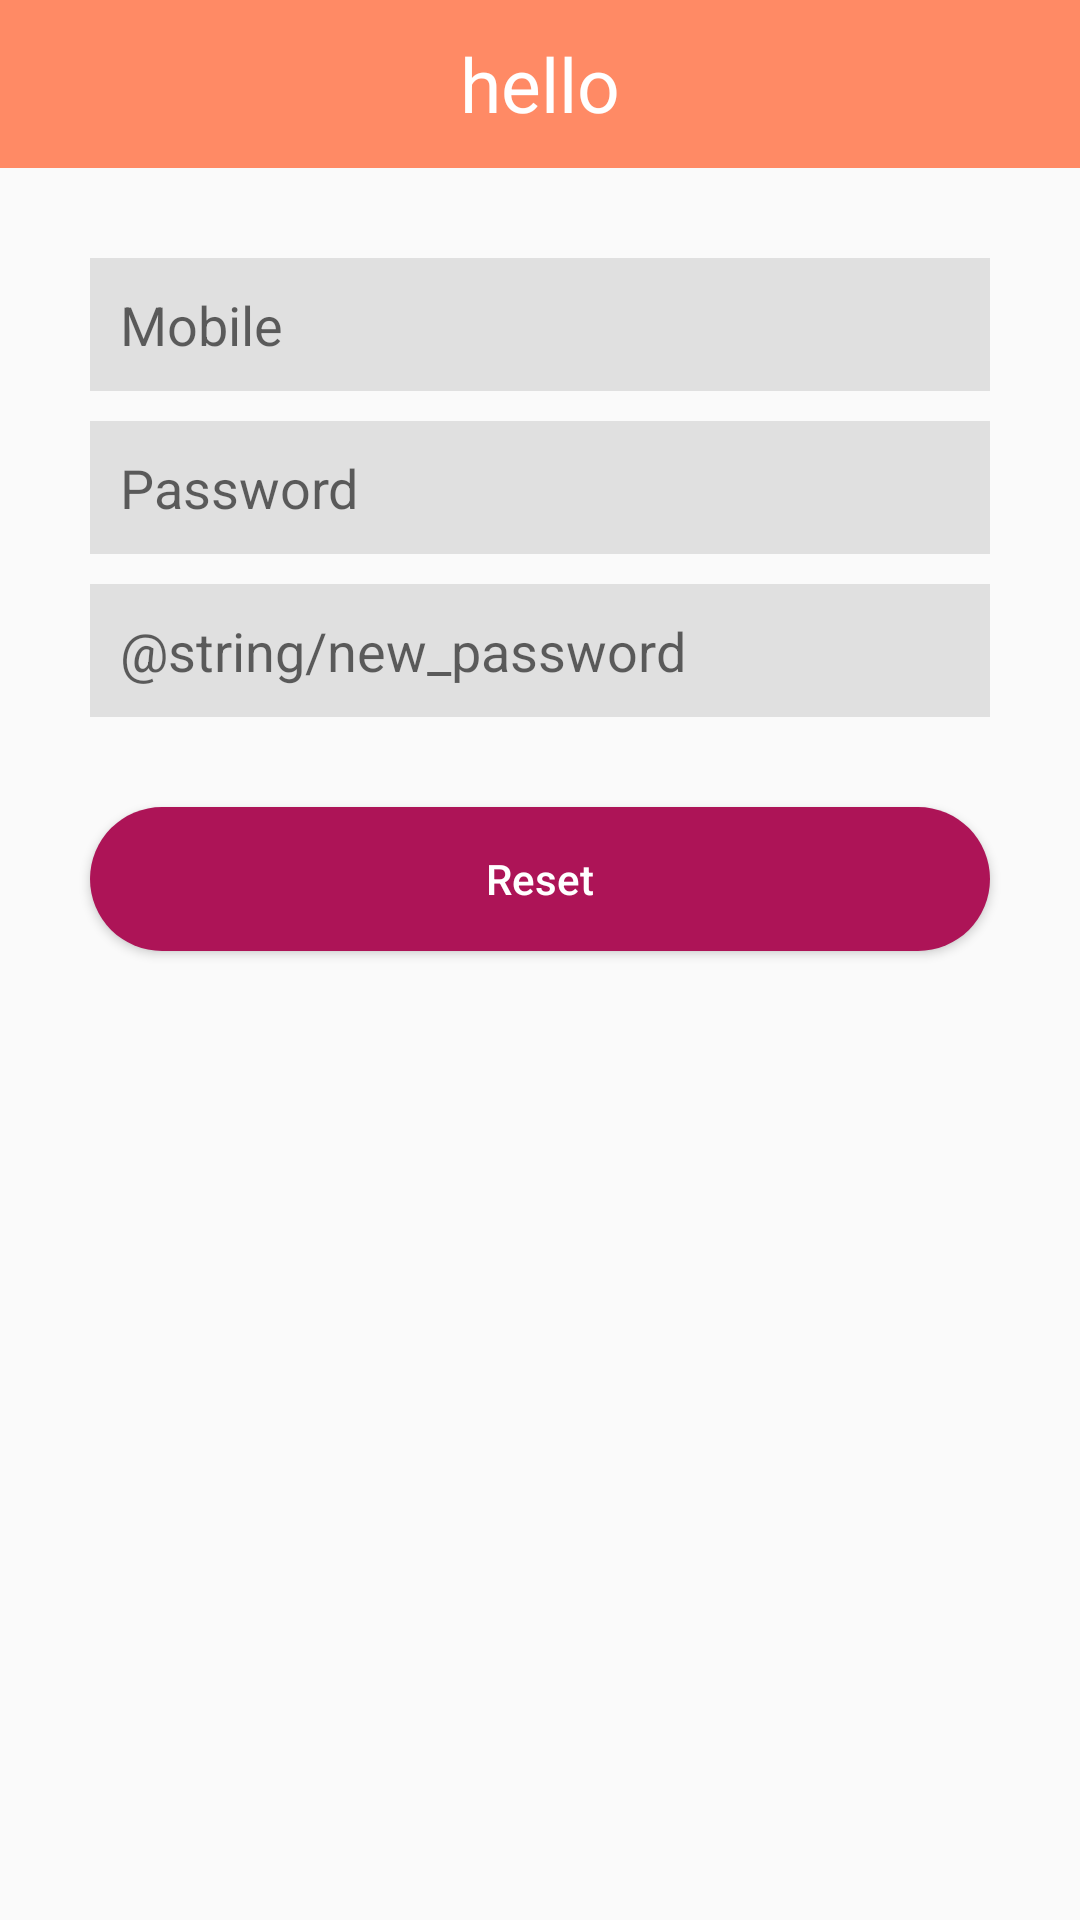

Reconstruct the res/layout file that produces this screen, plus the resources it refers to.
<!-- AndroidManifest.xml: application theme AppTheme -->
<!-- res/layout/activity_reset_password.xml -->
<LinearLayout xmlns:android="http://schemas.android.com/apk/res/android"
    android:layout_width="match_parent"
    android:layout_height="match_parent"
    android:orientation="vertical">
    <include layout="@layout/tool_bar"/>
    <EditText
        android:id="@+id/reset_password_edit_mobile"
        android:layout_marginTop="@dimen/margin_top_30"
        style="@style/EditText"
        android:hint="@string/mobile"/>
    <EditText
        android:id="@+id/reset_password_edit_password"
        style="@style/EditText"
        android:hint="@string/password"/>
    <EditText
        android:id="@+id/reset_password_edit_newpass"
        style="@style/EditText"
        android:hint="@string/new_password"/>

    <Button
        android:id="@+id/reset_password_button_reset"
        style="@style/button"
        android:layout_marginTop="@dimen/margin_top_30"
        android:text="Reset"
        android:textAllCaps="false"/>

</LinearLayout>
<!-- res/layout/tool_bar.xml (included above) -->
<android.support.v7.widget.Toolbar android:id="@+id/tool_bar"
    android:layout_width="match_parent"
    android:layout_height="?attr/actionBarSize"
    android:background="@color/colorBackground"
    app:contentInsetStart="0dp"
    android:theme="@style/ThemeOverlay.AppCompat.Dark.ActionBar"
    xmlns:android="http://schemas.android.com/apk/res/android"
    xmlns:app="http://schemas.android.com/apk/res-auto">

    <RelativeLayout
        android:layout_width="match_parent"
        android:orientation="vertical"
        android:layout_height="match_parent">
        <TextView
            android:id="@+id/tool_bar_text_title"
            android:layout_width="wrap_content"
            android:layout_height="wrap_content"
            android:text="hello"
            android:layout_centerInParent="true"
            android:textSize="@dimen/text_size_25"
            android:textColor="@color/colorWhite"/>
    </RelativeLayout>

</android.support.v7.widget.Toolbar>
<!-- resources referenced by this layout -->
<resources>
  <color name="colorBackground">#ff8a65</color>
  <color name="colorWhite">#fff</color>
  <dimen name="margin_top_30">30dp</dimen>
  <dimen name="text_size_25">25dp</dimen>
  <string name="mobile">Mobile</string>
  <string name="password">Password</string>
  <style name="EditText">
          <item name="android:layout_height">wrap_content</item>
          <item name="android:layout_width">@dimen/edit_text_width</item>
          <item name="android:padding">@dimen/edit_text_padding</item>
          <item name="android:background">@drawable/edit_text_background</item>
          <item name="android:layout_gravity">center</item>
          <item name="android:layout_marginTop">@dimen/margin_top</item>
      </style>
  <style name="button">
          <item name="android:background">@drawable/button_solid_background</item>
          <item name="android:layout_width">@dimen/button_width</item>
          <item name="android:layout_height">wrap_content</item>
          <item name="android:textColor">@color/colorWhite</item>
          <item name="android:layout_gravity">center</item>
          <item name="android:textAllCaps">false</item>
      </style>
  <style name="AppTheme" parent="Theme.AppCompat.Light.NoActionBar">
          
          <item name="colorPrimary">@color/colorPrimary</item>
          <item name="colorPrimaryDark">@color/colorPrimaryDark</item>
          <item name="colorAccent">@color/colorAccent</item>
      </style>
  <dimen name="edit_text_width">300dp</dimen>
  <dimen name="edit_text_padding">10dp</dimen>
  <!-- drawable edit_text_background (drawable) -->
  <?xml version="1.0" encoding="utf-8"?>
  <shape android:shape="rectangle"
      xmlns:android="http://schemas.android.com/apk/res/android">
      <solid
          android:color="@color/colorEditTextBackground">
  
      </solid>
      <padding
          android:top="@dimen/edit_text_padding"
          android:bottom="@dimen/edit_text_padding"
          android:left="@dimen/edit_text_padding"
          android:right="@dimen/edit_text_padding"
          ></padding>
  
  </shape>
  <dimen name="margin_top">10dp</dimen>
  <!-- drawable button_solid_background (drawable) -->
  <?xml version="1.0" encoding="utf-8"?>
  <shape android:shape="rectangle"
      xmlns:android="http://schemas.android.com/apk/res/android">
       <solid
           android:color="@color/colorButton">
  
       </solid>
      <corners
          android:radius="40dp"></corners>
      <padding
          android:top="@dimen/button_padding"
          android:bottom="@dimen/button_padding"
          android:left="@dimen/button_padding"
          android:right="@dimen/button_padding">
  
      </padding>
  </shape>
  <dimen name="button_width">300dp</dimen>
  <color name="colorPrimary">#008577</color>
  <color name="colorPrimaryDark">#00574B</color>
  <color name="colorAccent">#D81B60</color>
  <color name="colorEditTextBackground">#e0e0e0</color>
  <color name="colorButton">#ad1457</color>
  <dimen name="button_padding">10dp</dimen>
</resources>
